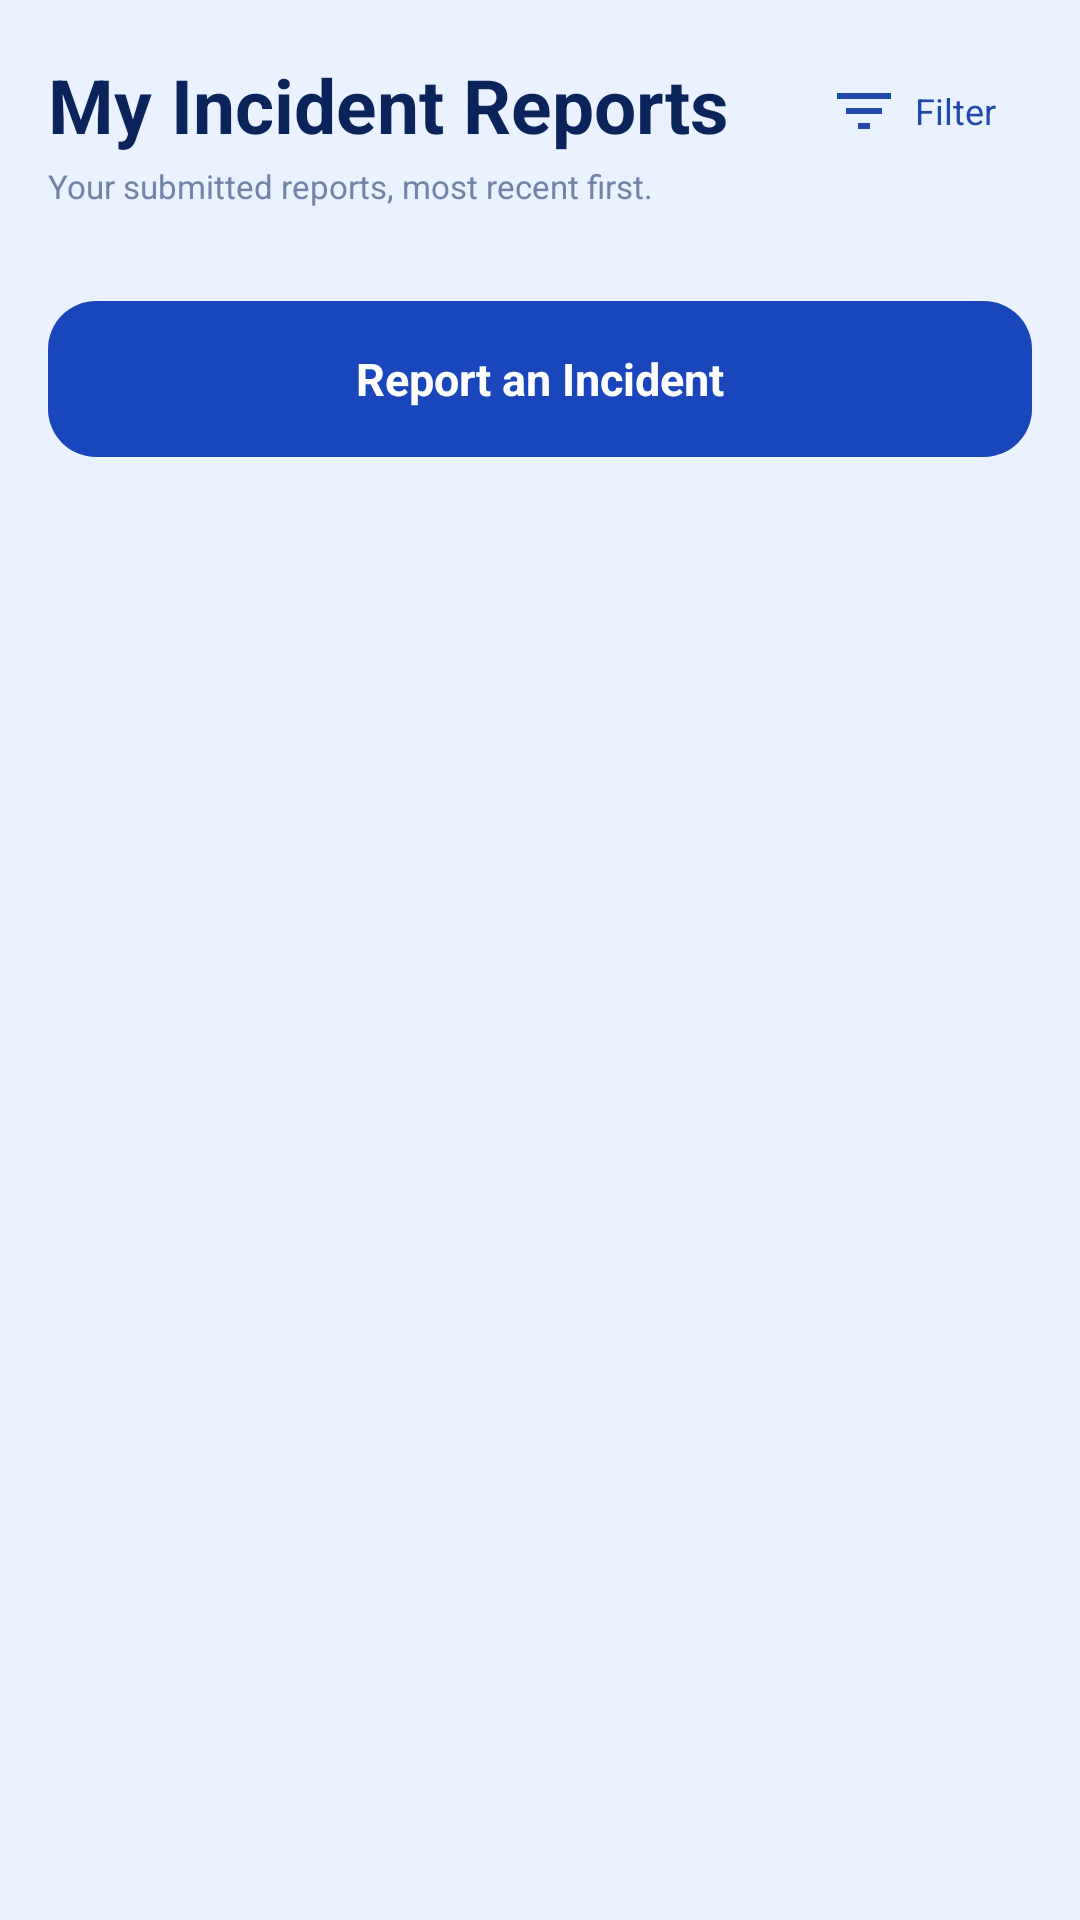

Here is an Android app screen rendered from its layout file. Give the layout XML and the strings, colors and styles it references.
<!-- AndroidManifest.xml: application theme Theme.EduSafe -->
<!-- res/layout/fragment_history.xml -->
<?xml version="1.0" encoding="utf-8"?>
<ScrollView xmlns:android="http://schemas.android.com/apk/res/android"
    android:layout_width="match_parent" android:layout_height="match_parent"
    android:background="#EAF1FF" android:fillViewport="true"
    android:clipToPadding="false">
  <LinearLayout android:layout_width="match_parent" android:layout_height="wrap_content"
      android:orientation="vertical" android:paddingStart="16dp" android:paddingEnd="16dp"
      android:paddingTop="18dp" android:paddingBottom="28dp">
    <LinearLayout android:layout_width="match_parent" android:layout_height="wrap_content"
        android:orientation="horizontal" android:gravity="top|center_vertical">
      <LinearLayout android:layout_width="0dp" android:layout_height="wrap_content"
          android:layout_weight="1" android:orientation="vertical">
        <TextView android:layout_width="match_parent" android:layout_height="wrap_content"
            android:text="My Incident
Reports" android:textSize="25sp" android:lineSpacingExtra="-3dp"
            android:textStyle="bold" android:textColor="#0B235B" />
        <TextView android:layout_width="match_parent" android:layout_height="wrap_content"
            android:layout_marginTop="3dp" android:text="Your submitted reports, most recent first."
            android:textSize="11sp" android:textColor="#7183A6" />
      </LinearLayout>
      <TextView android:id="@+id/btnFilter" android:layout_width="wrap_content"
          android:layout_height="38dp" android:layout_marginStart="8dp"
          android:background="@drawable/hist_filter_bg" android:gravity="center"
          android:drawableStart="@drawable/ic_filter" android:drawablePadding="5dp"
          android:drawableTint="#2049AA" android:paddingStart="12dp" android:paddingEnd="12dp"
          android:text="Filter" android:textColor="#2049AA" android:textSize="12sp"
          android:clickable="true" android:focusable="true"
          android:contentDescription="Show or hide report filters" />
    </LinearLayout>
    <LinearLayout android:id="@+id/chipPanel" android:layout_width="match_parent"
        android:layout_height="wrap_content" android:layout_marginTop="13dp"
        android:orientation="vertical" android:visibility="visible" />
    <TextView android:id="@+id/btnNewReport" android:layout_width="match_parent"
        android:layout_height="52dp" android:layout_marginTop="18dp"
        android:background="@drawable/hist_action_bg" android:gravity="center"
        android:drawableStart="@drawable/ic_add" android:drawableTint="#FFFFFF"
        android:drawablePadding="10dp" android:text="Report an Incident"
        android:textColor="#FFFFFF" android:textSize="15sp" android:textStyle="bold"
        android:clickable="true" android:focusable="true" />
    <LinearLayout android:id="@+id/listContainer" android:layout_width="match_parent"
        android:layout_height="wrap_content" android:layout_marginTop="17dp"
        android:orientation="vertical" />
    <LinearLayout android:id="@+id/emptyState" android:layout_width="match_parent"
        android:layout_height="wrap_content" android:layout_marginTop="55dp"
        android:layout_marginBottom="40dp" android:orientation="vertical"
        android:gravity="center" android:visibility="gone">
      <ImageView android:layout_width="176dp" android:layout_height="176dp"
          android:src="@drawable/hist_empty_illustration"
          android:contentDescription="No reports illustration" />
      <TextView android:id="@+id/emptyTitle" android:layout_width="match_parent"
          android:layout_height="wrap_content" android:layout_marginTop="12dp"
          android:text="No reports yet" android:textSize="18sp" android:textStyle="bold"
          android:gravity="center" android:textColor="#10295E" />
      <TextView android:id="@+id/emptySubtitle" android:layout_width="match_parent"
          android:layout_height="wrap_content" android:layout_marginTop="8dp"
          android:paddingStart="24dp" android:paddingEnd="24dp"
          android:text="You haven't submitted any reports yet. Once you do, they'll show up here with their status."
          android:textSize="12sp" android:gravity="center" android:textColor="#7285AB" />
    </LinearLayout>
    <TextView android:id="@+id/tvEmpty" android:layout_width="match_parent"
        android:layout_height="wrap_content" android:visibility="gone" android:text="No reports yet" />
    <TextView android:id="@+id/tvFooter" android:layout_width="match_parent"
        android:layout_height="wrap_content" android:layout_marginTop="18dp"
        android:text="You have reached the end." android:textSize="12sp"
        android:gravity="center" android:textColor="#7285AB" android:visibility="gone" />
  </LinearLayout>
</ScrollView>
<!-- resources referenced by this layout -->
<resources>
  <!-- drawable hist_action_bg (drawable) -->
  <?xml version="1.0" encoding="utf-8"?>
  <shape xmlns:android="http://schemas.android.com/apk/res/android" android:shape="rectangle"><solid android:color="#1946BA"/><corners android:radius="16dp"/></shape>
  <!-- drawable hist_empty_illustration (drawable) -->
  <?xml version="1.0" encoding="utf-8"?>
  <vector xmlns:android="http://schemas.android.com/apk/res/android" android:width="176dp" android:height="176dp" android:viewportWidth="176" android:viewportHeight="176">
  <path android:fillColor="#FFFFFF" android:pathData="M88,12 A76,76 0,1 1,87.9 12"/>
  <path android:strokeColor="#C9D9FF" android:strokeWidth="2" android:fillColor="#00000000" android:pathData="M88,18 A70,70 0,1 1,87.9 18"/>
  <path android:fillColor="#2B5BD9" android:pathData="M25,66 a5,5 0,1 0,10 0 a5,5 0,1 0,-10 0"/>
  <path android:fillColor="#FB78A1" android:pathData="M143,51 a4,4 0,1 0,8 0 a4,4 0,1 0,-8 0"/>
  <path android:fillColor="#DBE6FF" android:pathData="M58,38 L114,34 Q119,34 120,40 L126,128 Q126,134 120,135 L65,140 Q60,140 59,134 L53,45 Q53,39 58,38 Z"/>
  <path android:fillColor="#FFFFFF" android:pathData="M64,45 L108,41 Q114,41 114,47 L119,122 Q119,127 114,128 L70,132 Q65,132 65,126 L59,52 Q59,46 64,45 Z"/>
  <path android:fillColor="#43C6F0" android:pathData="M88,42 L108,41 Q114,41 114,47 L115,64 L88,65 Z"/>
  <path android:strokeColor="#A6BDEB" android:strokeWidth="4" android:strokeLineCap="round" android:pathData="M74,79 L105,76 M75,91 L109,88 M76,103 L100,101"/>
  <path android:fillColor="#0D2B73" android:pathData="M122,110 a15,15 0,1 0,0.01 0"/>
  <path android:strokeColor="#FFFFFF" android:strokeWidth="3" android:strokeLineCap="round" android:strokeLineJoin="round" android:pathData="M115,125 L120,130 L129,119"/>
  </vector>
  <!-- drawable ic_filter (drawable) -->
  <?xml version="1.0" encoding="utf-8"?>
  <vector xmlns:android="http://schemas.android.com/apk/res/android"
      android:width="24dp"
      android:height="24dp"
      android:viewportWidth="24"
      android:viewportHeight="24">
      <path
          android:fillColor="#FFFFFFFF"
          android:pathData="M10,18h4v-2h-4v2zM3,6v2h18V6H3zM6,13h12v-2H6v2z" />
  </vector>
  <style name="Theme.EduSafe" parent="Theme.Material3.DayNight.NoActionBar">
          <item name="colorPrimary">@color/navy</item>
          <item name="colorPrimaryDark">@color/navy</item>
          <item name="colorAccent">@color/red</item>
          <item name="android:windowBackground">@color/light_blue</item>
          <item name="android:statusBarColor">@color/light_blue</item>
          <item name="android:windowLightStatusBar">true</item>
      </style>
  <color name="navy">#02225D</color>
  <color name="red">#B50218</color>
  <color name="light_blue">#DCE6F7</color>
</resources>
